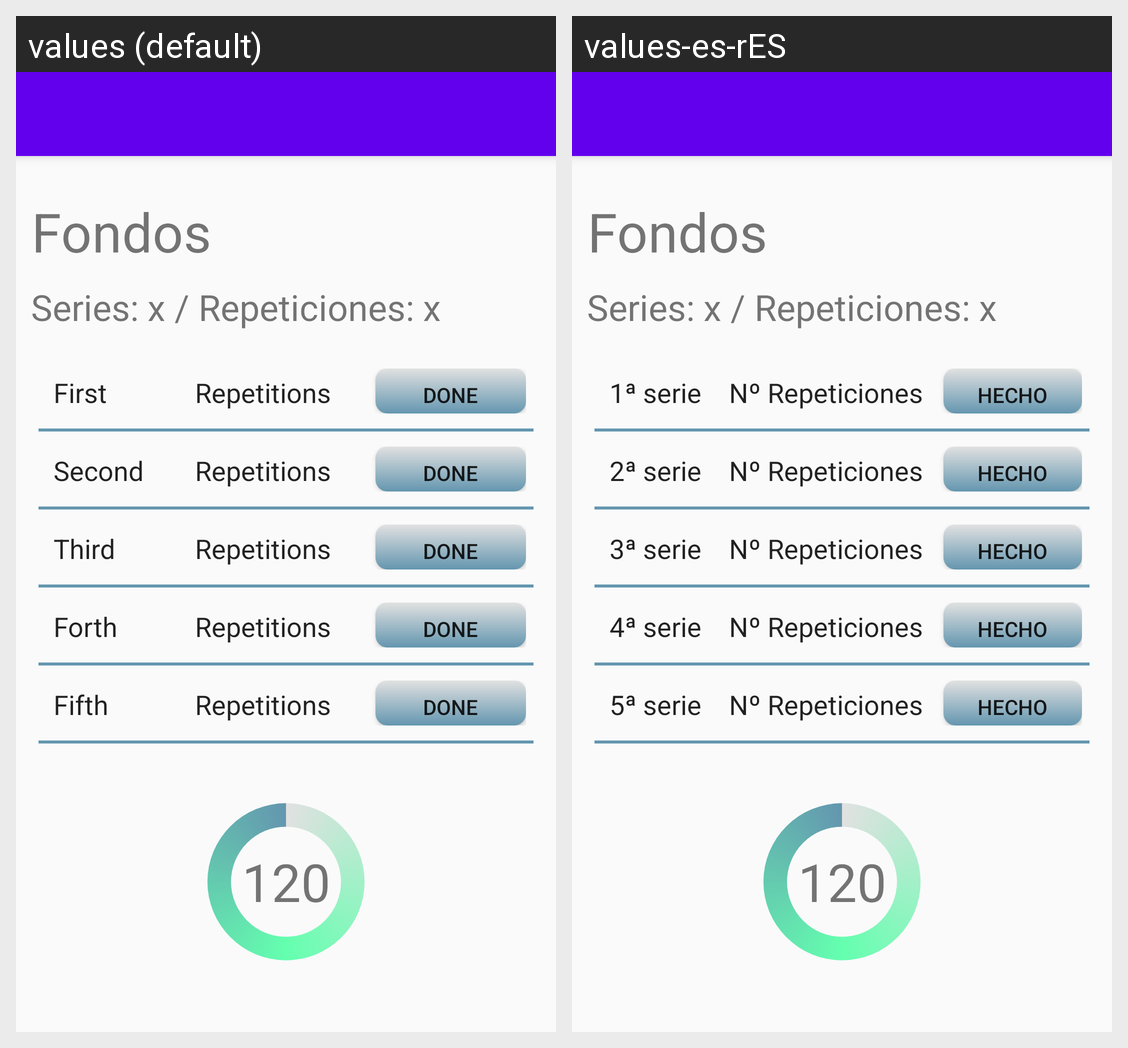

For this localized Android screen grid, give each drawn string resource with its value in every locale shown.
Android screen res/layout/activity_fondos.xml rendered under 2 locales, left to right: values (default), values-es-rES. Device: Nexus 5 (rendered at 1080×1920; each locale shown at half size, 540×960, under a caption strip naming it); theme AppTheme.
Strings drawn on this screen, with the default value and each locale's value (text and hints the layout hard-codes, and strings that could not be matched under every locale, appear in the picture but are not listed):

primera_serie
  values: First
  values-es-rES: 1ª serie

numero_repeticiones
  values: Repetitions
  values-es-rES: Nº Repeticiones

hecha
  values: Done
  values-es-rES: Hecho

segunda_serie
  values: Second
  values-es-rES: 2ª serie

tercera_serie
  values: Third
  values-es-rES: 3ª serie

cuarta_serie
  values: Forth
  values-es-rES: 4ª serie

quinta_serie
  values: Fifth
  values-es-rES: 5ª serie
